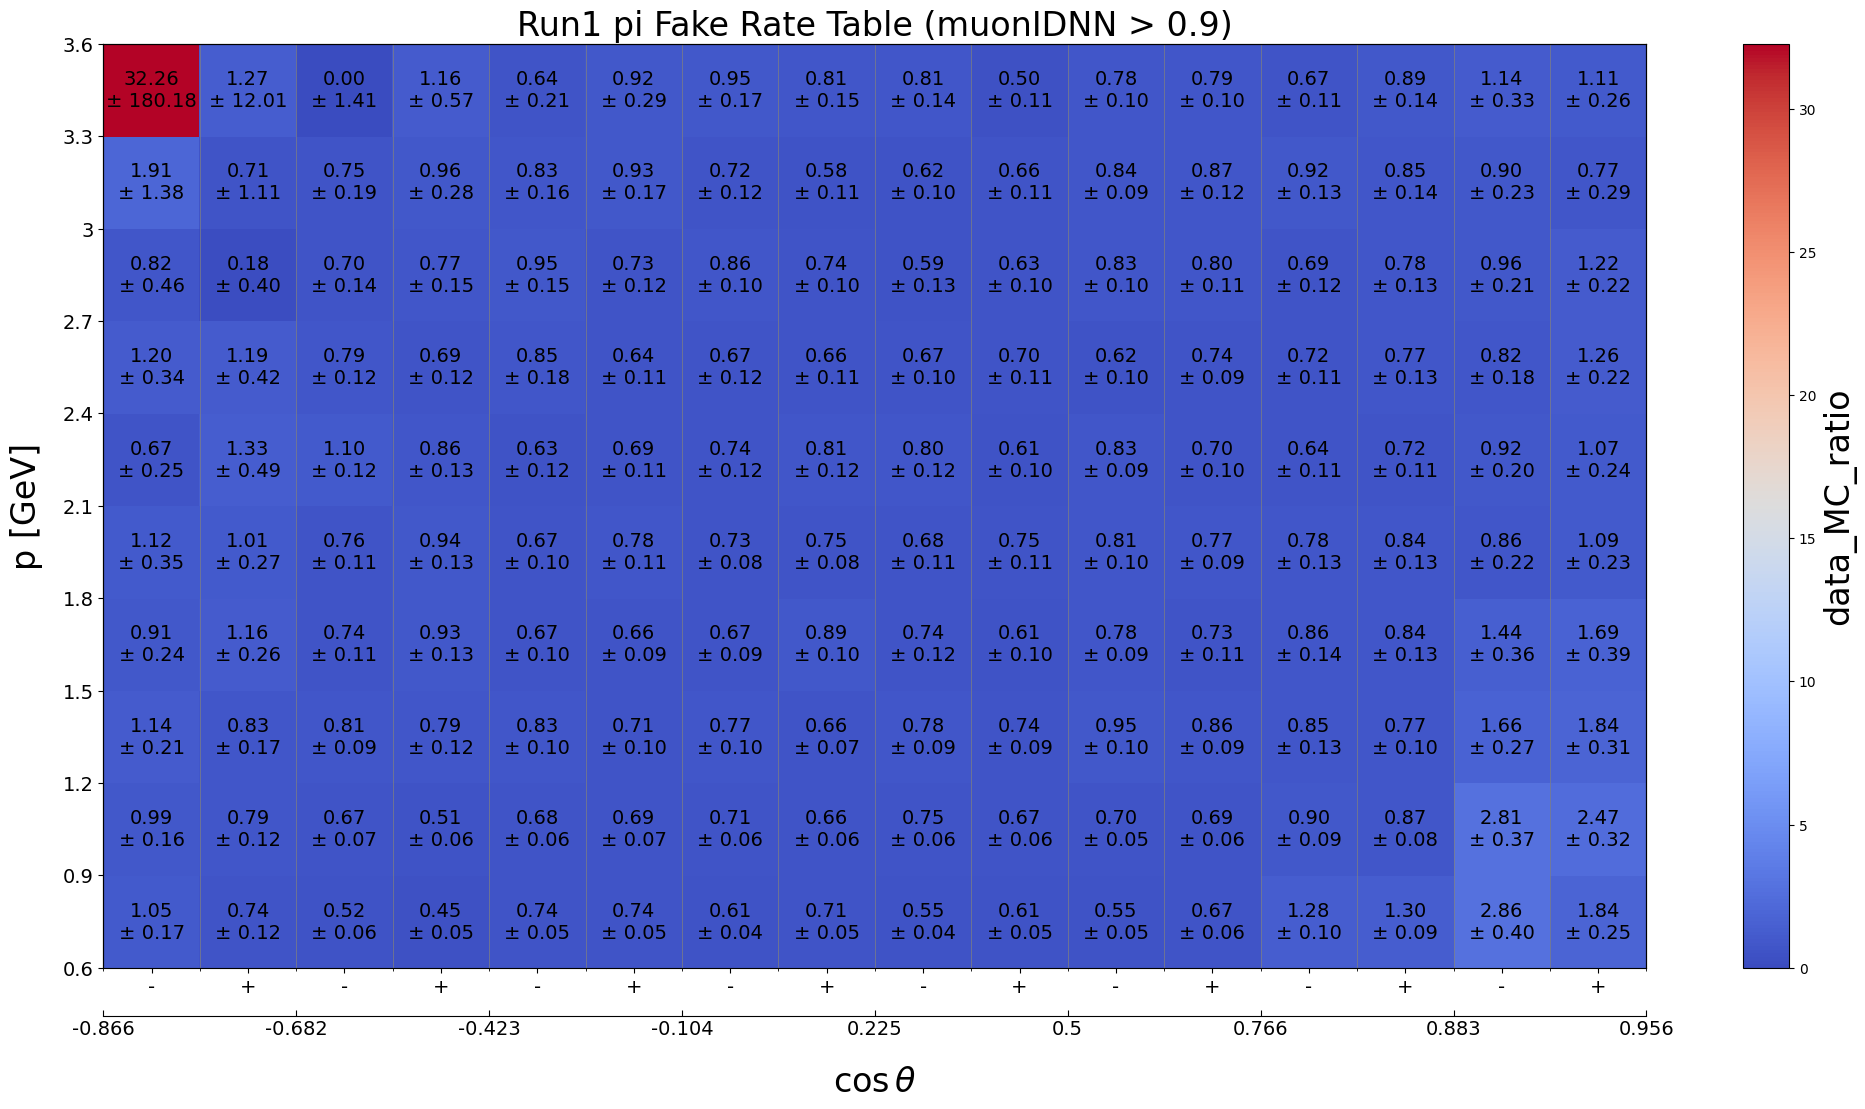

Data behind this chart, as committed beside it:
p_min, p_max, cosTheta_min, cosTheta_max, charge_min, charge_max, data_MC_ratio, data_MC_uncertainty_stat_up, data_MC_uncertainty_stat_dn, data_MC_uncertainty_sys_up, data_MC_uncertainty_sys_dn, data_efficiency, data_uncertainty_stat_up, data_uncertainty_stat_dn, data_uncertainty_sys_up, data_uncertainty_sys_dn, MC_efficiency, MC_uncertainty_stat_up, MC_uncertainty_stat_dn, MC_uncertainty_sys_up, MC_uncertainty_sys_dn, threshold, variable
0.6, 0.9, -0.866, -0.682, -2, 0, 1.047, 0.1691, 0.1691, 0.009674, 0.009674, 0.006567, 0.0009686, 0.0009686, 0.0001438, 0.0001438, 0.00627, 0.0004124, 0.0004124, 0.000794, 0.000794, 0.9, muonIDNN
0.6, 0.9, -0.866, -0.682, 0, 2, 0.739, 0.1174, 0.1174, 0.007041, 0.007041, 0.006521, 0.000968, 0.000968, 0.0001649, 0.0001649, 0.008823, 0.0004984, 0.0004984, 0.0006963, 0.0006963, 0.9, muonIDNN
0.6, 0.9, -0.682, -0.4226, -2, 0, 0.5158, 0.05793, 0.05793, 0.006029, 0.006029, 0.006296, 0.0006684, 0.0006684, 4.392748777206582e-05, 4.392748777206582e-05, 0.01221, 0.0004473, 0.0004473, 6.251099625015355e-06, 6.251099625015355e-06, 0.9, muonIDNN
0.6, 0.9, -0.682, -0.4226, 0, 2, 0.4471, 0.05207, 0.05207, 0.01312, 0.01312, 0.005912, 0.0006575, 0.0006575, 0.0001646, 0.0001646, 0.01322, 0.0004569, 0.0004569, 0.0003258, 0.0003258, 0.9, muonIDNN
0.6, 0.9, -0.4226, -0.1045, -2, 0, 0.7393, 0.05062, 0.05062, 0.01678, 0.01678, 0.01425, 0.0009056, 0.0009056, 1.721064465881432e-05, 1.721064465881432e-05, 0.01927, 0.0004908, 0.0004908, 0.001003, 0.001003, 0.9, muonIDNN
0.6, 0.9, -0.4226, -0.1045, 0, 2, 0.7358, 0.05356, 0.05356, 0.003226, 0.003226, 0.01206, 0.00081, 0.00081, 8.624117085730479e-05, 8.624117085730479e-05, 0.01639, 0.0004594, 0.0004594, 0.0003726, 0.0003726, 0.9, muonIDNN
0.6, 0.9, -0.1045, 0.225, -2, 0, 0.6081, 0.041, 0.041, 0.01678, 0.01678, 0.01285, 0.0008141, 0.0008141, 2.2749068245503726e-05, 2.2749068245503726e-05, 0.02114, 0.000489, 0.000489, 0.0007052, 0.0007052, 0.9, muonIDNN
0.6, 0.9, -0.1045, 0.225, 0, 2, 0.7148, 0.05089, 0.05089, 0.0136, 0.0136, 0.01192, 0.0007891, 0.0007891, 6.061392457270588e-05, 6.061392457270588e-05, 0.01667, 0.0004361, 0.0004361, 0.0007004, 0.0007004, 0.9, muonIDNN
0.6, 0.9, 0.225, 0.5, -2, 0, 0.5491, 0.04205, 0.04205, 0.016, 0.016, 0.01162, 0.0008427, 0.0008427, 0.0001152, 0.0001152, 0.02117, 0.0005223, 0.0005223, 0.0005451, 0.0005451, 0.9, muonIDNN
0.6, 0.9, 0.225, 0.5, 0, 2, 0.6056, 0.04909, 0.04909, 0.0004428, 0.0004428, 0.01022, 0.0007783, 0.0007783, 0.0001957, 0.0001957, 0.01688, 0.0004689, 0.0004689, 0.0001411, 0.0001411, 0.9, muonIDNN
0.6, 0.9, 0.5, 0.766, -2, 0, 0.5456, 0.04728, 0.04728, 0.005635, 0.005635, 0.007956, 0.0006516, 0.0006516, 1.2719081275024482e-05, 1.2719081275024482e-05, 0.01458, 0.0004129, 0.0004129, 0.0003694, 0.0003694, 0.9, muonIDNN
0.6, 0.9, 0.5, 0.766, 0, 2, 0.6734, 0.05418, 0.05418, 0.02357, 0.02357, 0.009044, 0.0006777, 0.0006777, 0.0002743, 0.0002743, 0.01343, 0.0003938, 0.0003938, 0.0005653, 0.0005653, 0.9, muonIDNN
0.6, 0.9, 0.766, 0.8829, -2, 0, 1.283, 0.09841, 0.09841, 0.02058, 0.02058, 0.02254, 0.001523, 0.001523, 0.0002663, 0.0002663, 0.01758, 0.0006396, 0.0006396, 0.000497, 0.000497, 0.9, muonIDNN
0.6, 0.9, 0.766, 0.8829, 0, 2, 1.303, 0.09243, 0.09243, 0.008458, 0.008458, 0.025, 0.00155, 0.00155, 0.0003439, 0.0003439, 0.01919, 0.0006624, 0.0006624, 0.0008745, 0.0008745, 0.9, muonIDNN
0.6, 0.9, 0.8829, 0.9563, -2, 0, 2.86, 0.3062, 0.3062, 0.259, 0.259, 0.03338, 0.002821, 0.002821, 0.0002313, 0.0002313, 0.01167, 0.0007678, 0.0007678, 0.00129, 0.00129, 0.9, muonIDNN
0.6, 0.9, 0.8829, 0.9563, 0, 2, 1.837, 0.2218, 0.2218, 0.1103, 0.1103, 0.02093, 0.00214, 0.00214, 2.7478938420897464e-05, 2.7478938420897464e-05, 0.01139, 0.0007315, 0.0007315, 0.00108, 0.00108, 0.9, muonIDNN
0.9, 1.2, -0.866, -0.682, -2, 0, 0.985, 0.1588, 0.1588, 0.03455, 0.03455, 0.007636, 0.001135, 0.001135, 0.0001618, 0.0001618, 0.007752, 0.0004843, 0.0004843, 0.0005572, 0.0005572, 0.9, muonIDNN
0.9, 1.2, -0.866, -0.682, 0, 2, 0.7918, 0.1206, 0.1206, 0.005877, 0.005877, 0.008018, 0.001141, 0.001141, 7.93769654456565e-05, 7.93769654456565e-05, 0.01013, 0.0005523, 0.0005523, 0.001033, 0.001033, 0.9, muonIDNN
0.9, 1.2, -0.682, -0.4226, -2, 0, 0.6656, 0.06124, 0.06124, 0.02226, 0.02226, 0.01025, 0.0008821, 0.0008821, 0.0001298, 0.0001298, 0.0154, 0.000502, 0.000502, 0.0003489, 0.0003489, 0.9, muonIDNN
0.9, 1.2, -0.682, -0.4226, 0, 2, 0.5123, 0.05304, 0.05304, 0.02501, 0.02501, 0.00706, 0.0006916, 0.0006916, 0.0001125, 0.0001125, 0.01378, 0.0004618, 0.0004618, 0.0008232, 0.0008232, 0.9, muonIDNN
0.9, 1.2, -0.4226, -0.1045, -2, 0, 0.6781, 0.05575, 0.05575, 0.03052, 0.03052, 0.01002, 0.0007702, 0.0007702, 0.0001602, 0.0001602, 0.01478, 0.0004318, 0.0004318, 0.0007631, 0.0007631, 0.9, muonIDNN
0.9, 1.2, -0.4226, -0.1045, 0, 2, 0.688, 0.05804, 0.05804, 0.03578, 0.03578, 0.009343, 0.0007344, 0.0007344, 0.0001144, 0.0001144, 0.01358, 0.0004157, 0.0004157, 0.0002675, 0.0002675, 0.9, muonIDNN
0.9, 1.2, -0.1045, 0.225, -2, 0, 0.7114, 0.05319, 0.05319, 0.02267, 0.02267, 0.0104, 0.0007245, 0.0007245, 7.060626964196758e-05, 7.060626964196758e-05, 0.01462, 0.0003975, 0.0003975, 0.0004496, 0.0004496, 0.9, muonIDNN
0.9, 1.2, -0.1045, 0.225, 0, 2, 0.6564, 0.05262, 0.05262, 0.02277, 0.02277, 0.009155, 0.0006873, 0.0006873, 9.07517695257834e-06, 9.07517695257834e-06, 0.01395, 0.0003916, 0.0003916, 0.0004462, 0.0004462, 0.9, muonIDNN
0.9, 1.2, 0.225, 0.5, -2, 0, 0.753, 0.05442, 0.05442, 0.02405, 0.02405, 0.01172, 0.0007846, 0.0007846, 4.652578497512175e-05, 4.652578497512175e-05, 0.01557, 0.0004245, 0.0004245, 0.0005083, 0.0005083, 0.9, muonIDNN
0.9, 1.2, 0.225, 0.5, 0, 2, 0.665, 0.05227, 0.05227, 0.03057, 0.03057, 0.0103, 0.0007581, 0.0007581, 0.0001482, 0.0001482, 0.01548, 0.0004263, 0.0004263, 0.0004723, 0.0004723, 0.9, muonIDNN
0.9, 1.2, 0.5, 0.766, -2, 0, 0.696, 0.04836, 0.04836, 0.01647, 0.01647, 0.01217, 0.0007845, 0.0007845, 5.607865691923189e-05, 5.607865691923189e-05, 0.01748, 0.000452, 0.000452, 0.0003738, 0.0003738, 0.9, muonIDNN
0.9, 1.2, 0.5, 0.766, 0, 2, 0.6863, 0.04863, 0.04863, 0.02692, 0.02692, 0.01181, 0.0007787, 0.0007787, 0.0001891, 0.0001891, 0.01721, 0.000447, 0.000447, 0.0003649, 0.0003649, 0.9, muonIDNN
0.9, 1.2, 0.766, 0.8829, -2, 0, 0.903, 0.07955, 0.07955, 0.04046, 0.04046, 0.0164, 0.001317, 0.001317, 0.0001194, 0.0001194, 0.01816, 0.0006584, 0.0006584, 0.0008111, 0.0008111, 0.9, muonIDNN
0.9, 1.2, 0.766, 0.8829, 0, 2, 0.8735, 0.07753, 0.07753, 0.02745, 0.02745, 0.01657, 0.001343, 0.001343, 0.0002605, 0.0002605, 0.01897, 0.0006863, 0.0006863, 0.0004055, 0.0004055, 0.9, muonIDNN
0.9, 1.2, 0.8829, 0.9563, -2, 0, 2.813, 0.3131, 0.3131, 0.1948, 0.1948, 0.02471, 0.002147, 0.002147, 0.0002775, 0.0002775, 0.008785, 0.0006114, 0.0006114, 0.001496, 0.001496, 0.9, muonIDNN
0.9, 1.2, 0.8829, 0.9563, 0, 2, 2.467, 0.3016, 0.3016, 0.1017, 0.1017, 0.01919, 0.001906, 0.001906, 3.203029286328457e-05, 3.203029286328457e-05, 0.007778, 0.0005547, 0.0005547, 0.0005142, 0.0005142, 0.9, muonIDNN
1.2, 1.5, -0.866, -0.682, -2, 0, 1.138, 0.1925, 0.1925, 0.0795, 0.0795, 0.007267, 0.001111, 0.001111, 3.658172443141844e-05, 3.658172443141844e-05, 0.006385, 0.000463, 0.000463, 0.0007687, 0.0007687, 0.9, muonIDNN
1.2, 1.5, -0.866, -0.682, 0, 2, 0.8267, 0.1558, 0.1558, 0.07522, 0.07522, 0.005775, 0.001019, 0.001019, 4.569162357658148e-05, 4.569162357658148e-05, 0.006986, 0.0004601, 0.0004601, 0.0007824, 0.0007824, 0.9, muonIDNN
1.2, 1.5, -0.682, -0.4226, -2, 0, 0.8118, 0.07532, 0.07532, 0.04256, 0.04256, 0.009789, 0.0008358, 0.0008358, 0.000121, 0.000121, 0.01206, 0.0004382, 0.0004382, 0.0004613, 0.0004613, 0.9, muonIDNN
1.2, 1.5, -0.682, -0.4226, 0, 2, 0.7878, 0.08263, 0.08263, 0.0807, 0.0807, 0.007717, 0.0007493, 0.0007493, 0.0003825, 0.0003825, 0.009796, 0.0003886, 0.0003886, 0.0002668, 0.0002668, 0.9, muonIDNN
1.2, 1.5, -0.4226, -0.1045, -2, 0, 0.8338, 0.07387, 0.07387, 0.06532, 0.06532, 0.008678, 0.0007061, 0.0007061, 0.0002497, 0.0002497, 0.01041, 0.0003648, 0.0003648, 0.0006172, 0.0006172, 0.9, muonIDNN
1.2, 1.5, -0.4226, -0.1045, 0, 2, 0.7077, 0.07206, 0.07206, 0.0689, 0.0689, 0.006748, 0.0006418, 0.0006418, 0.0002305, 0.0002305, 0.009535, 0.0003468, 0.0003468, 0.0001583, 0.0001583, 0.9, muonIDNN
1.2, 1.5, -0.1045, 0.225, -2, 0, 0.7663, 0.06925, 0.06925, 0.06637, 0.06637, 0.007409, 0.0006219, 0.0006219, 0.0001502, 0.0001502, 0.009668, 0.0003236, 0.0003236, 0.0003719, 0.0003719, 0.9, muonIDNN
1.2, 1.5, -0.1045, 0.225, 0, 2, 0.6582, 0.06053, 0.06053, 0.04246, 0.04246, 0.00698, 0.0006015, 0.0006015, 0.0001051, 0.0001051, 0.0106, 0.0003407, 0.0003407, 0.0003701, 0.0003701, 0.9, muonIDNN
1.2, 1.5, 0.225, 0.5, -2, 0, 0.7755, 0.06611, 0.06611, 0.06231, 0.06231, 0.008328, 0.0006562, 0.0006562, 0.0001144, 0.0001144, 0.01074, 0.0003492, 0.0003492, 0.0004118, 0.0004118, 0.9, muonIDNN
1.2, 1.5, 0.225, 0.5, 0, 2, 0.7443, 0.06751, 0.06751, 0.0608, 0.0608, 0.007814, 0.0006601, 0.0006601, 0.0001552, 0.0001552, 0.0105, 0.0003468, 0.0003468, 0.0006525, 0.0006525, 0.9, muonIDNN
1.2, 1.5, 0.5, 0.766, -2, 0, 0.949, 0.06848, 0.06848, 0.0665, 0.0665, 0.01188, 0.000778, 0.000778, 0.0003115, 0.0003115, 0.01252, 0.0003797, 0.0003797, 0.0006637, 0.0006637, 0.9, muonIDNN
1.2, 1.5, 0.5, 0.766, 0, 2, 0.8558, 0.0638, 0.0638, 0.0567, 0.0567, 0.01108, 0.0007552, 0.0007552, 0.0002321, 0.0002321, 0.01295, 0.0003908, 0.0003908, 0.0005094, 0.0005094, 0.9, muonIDNN
1.2, 1.5, 0.766, 0.8829, -2, 0, 0.8504, 0.1021, 0.1021, 0.07994, 0.07994, 0.009301, 0.001025, 0.001025, 0.0003048, 0.0003048, 0.01094, 0.0005188, 0.0005188, 0.0002556, 0.0002556, 0.9, muonIDNN
1.2, 1.5, 0.766, 0.8829, 0, 2, 0.7711, 0.08884, 0.08884, 0.03456, 0.03456, 0.01057, 0.001131, 0.001131, 1.468565289119636e-05, 1.468565289119636e-05, 0.0137, 0.0005857, 0.0005857, 0.0001285, 0.0001285, 0.9, muonIDNN
1.2, 1.5, 0.8829, 0.9563, -2, 0, 1.658, 0.2546, 0.2546, 0.09912, 0.09912, 0.01179, 0.001559, 0.001559, 0.0004279, 0.0004279, 0.007114, 0.000557, 0.000557, 8.396229716223832e-05, 8.396229716223832e-05, 0.9, muonIDNN
1.2, 1.5, 0.8829, 0.9563, 0, 2, 1.836, 0.292, 0.292, 0.1103, 0.1103, 0.01092, 0.001483, 0.001483, 0.0003162, 0.0003162, 0.005946, 0.0004921, 0.0004921, 5.916788916307797e-05, 5.916788916307797e-05, 0.9, muonIDNN
1.5, 1.8, -0.866, -0.682, -2, 0, 0.912, 0.1639, 0.1639, 0.171, 0.171, 0.006833, 0.001138, 0.001138, 0.0006022, 0.0006022, 0.007492, 0.0005066, 0.0005066, 0.001218, 0.001218, 0.9, muonIDNN
1.5, 1.8, -0.866, -0.682, 0, 2, 1.161, 0.2086, 0.2086, 0.1559, 0.1559, 0.006664, 0.00108, 0.00108, 0.0001753, 0.0001753, 0.005739, 0.0004451, 0.0004451, 0.0008572, 0.0008572, 0.9, muonIDNN
1.5, 1.8, -0.682, -0.4226, -2, 0, 0.7364, 0.08174, 0.08174, 0.06705, 0.06705, 0.007315, 0.0007608, 0.0007608, 0.0002971, 0.0002971, 0.009933, 0.0003847, 0.0003847, 0.0001688, 0.0001688, 0.9, muonIDNN
1.5, 1.8, -0.682, -0.4226, 0, 2, 0.9258, 0.1003, 0.1003, 0.07873, 0.07873, 0.007084, 0.0006984, 0.0006984, 0.0001839, 0.0001839, 0.007652, 0.0003446, 0.0003446, 2.2509118527663796e-05, 2.2509118527663796e-05, 0.9, muonIDNN
1.5, 1.8, -0.4226, -0.1045, -2, 0, 0.6699, 0.07421, 0.07421, 0.06684, 0.06684, 0.00585, 0.0006073, 0.0006073, 0.0001795, 0.0001795, 0.008732, 0.0003375, 0.0003375, 0.0005387, 0.0005387, 0.9, muonIDNN
1.5, 1.8, -0.4226, -0.1045, 0, 2, 0.6645, 0.07125, 0.07125, 0.0577, 0.0577, 0.006398, 0.0006459, 0.0006459, 0.0001232, 0.0001232, 0.009629, 0.0003482, 0.0003482, 0.0002864, 0.0002864, 0.9, muonIDNN
1.5, 1.8, -0.1045, 0.225, -2, 0, 0.667, 0.06284, 0.06284, 0.0613, 0.0613, 0.006639, 0.0005848, 0.0005848, 0.0001059, 0.0001059, 0.009953, 0.0003323, 0.0003323, 0.0005601, 0.0005601, 0.9, muonIDNN
1.5, 1.8, -0.1045, 0.225, 0, 2, 0.8861, 0.07052, 0.07052, 0.07207, 0.07207, 0.009058, 0.000656, 0.000656, 0.0001578, 0.0001578, 0.01022, 0.0003373, 0.0003373, 0.0004046, 0.0004046, 0.9, muonIDNN
1.5, 1.8, 0.225, 0.5, -2, 0, 0.7374, 0.07638, 0.07638, 0.08612, 0.08612, 0.005886, 0.000566, 0.000566, 0.0001919, 0.0001919, 0.007983, 0.0003076, 0.0003076, 0.0003141, 0.0003141, 0.9, muonIDNN
1.5, 1.8, 0.225, 0.5, 0, 2, 0.6097, 0.06787, 0.06787, 0.06723, 0.06723, 0.005367, 0.0005637, 0.0005637, 0.0001999, 0.0001999, 0.008802, 0.0003239, 0.0003239, 0.0002979, 0.0002979, 0.9, muonIDNN
1.5, 1.8, 0.5, 0.766, -2, 0, 0.7824, 0.06663, 0.06663, 0.05736, 0.05736, 0.008511, 0.0006688, 0.0006688, 0.0002198, 0.0002198, 0.01088, 0.0003573, 0.0003573, 0.0003895, 0.0003895, 0.9, muonIDNN
1.5, 1.8, 0.5, 0.766, 0, 2, 0.7335, 0.06825, 0.06825, 0.08925, 0.08925, 0.007403, 0.0006401, 0.0006401, 0.0003256, 0.0003256, 0.01009, 0.0003465, 0.0003465, 0.0001316, 0.0001316, 0.9, muonIDNN
... 100 more rows
